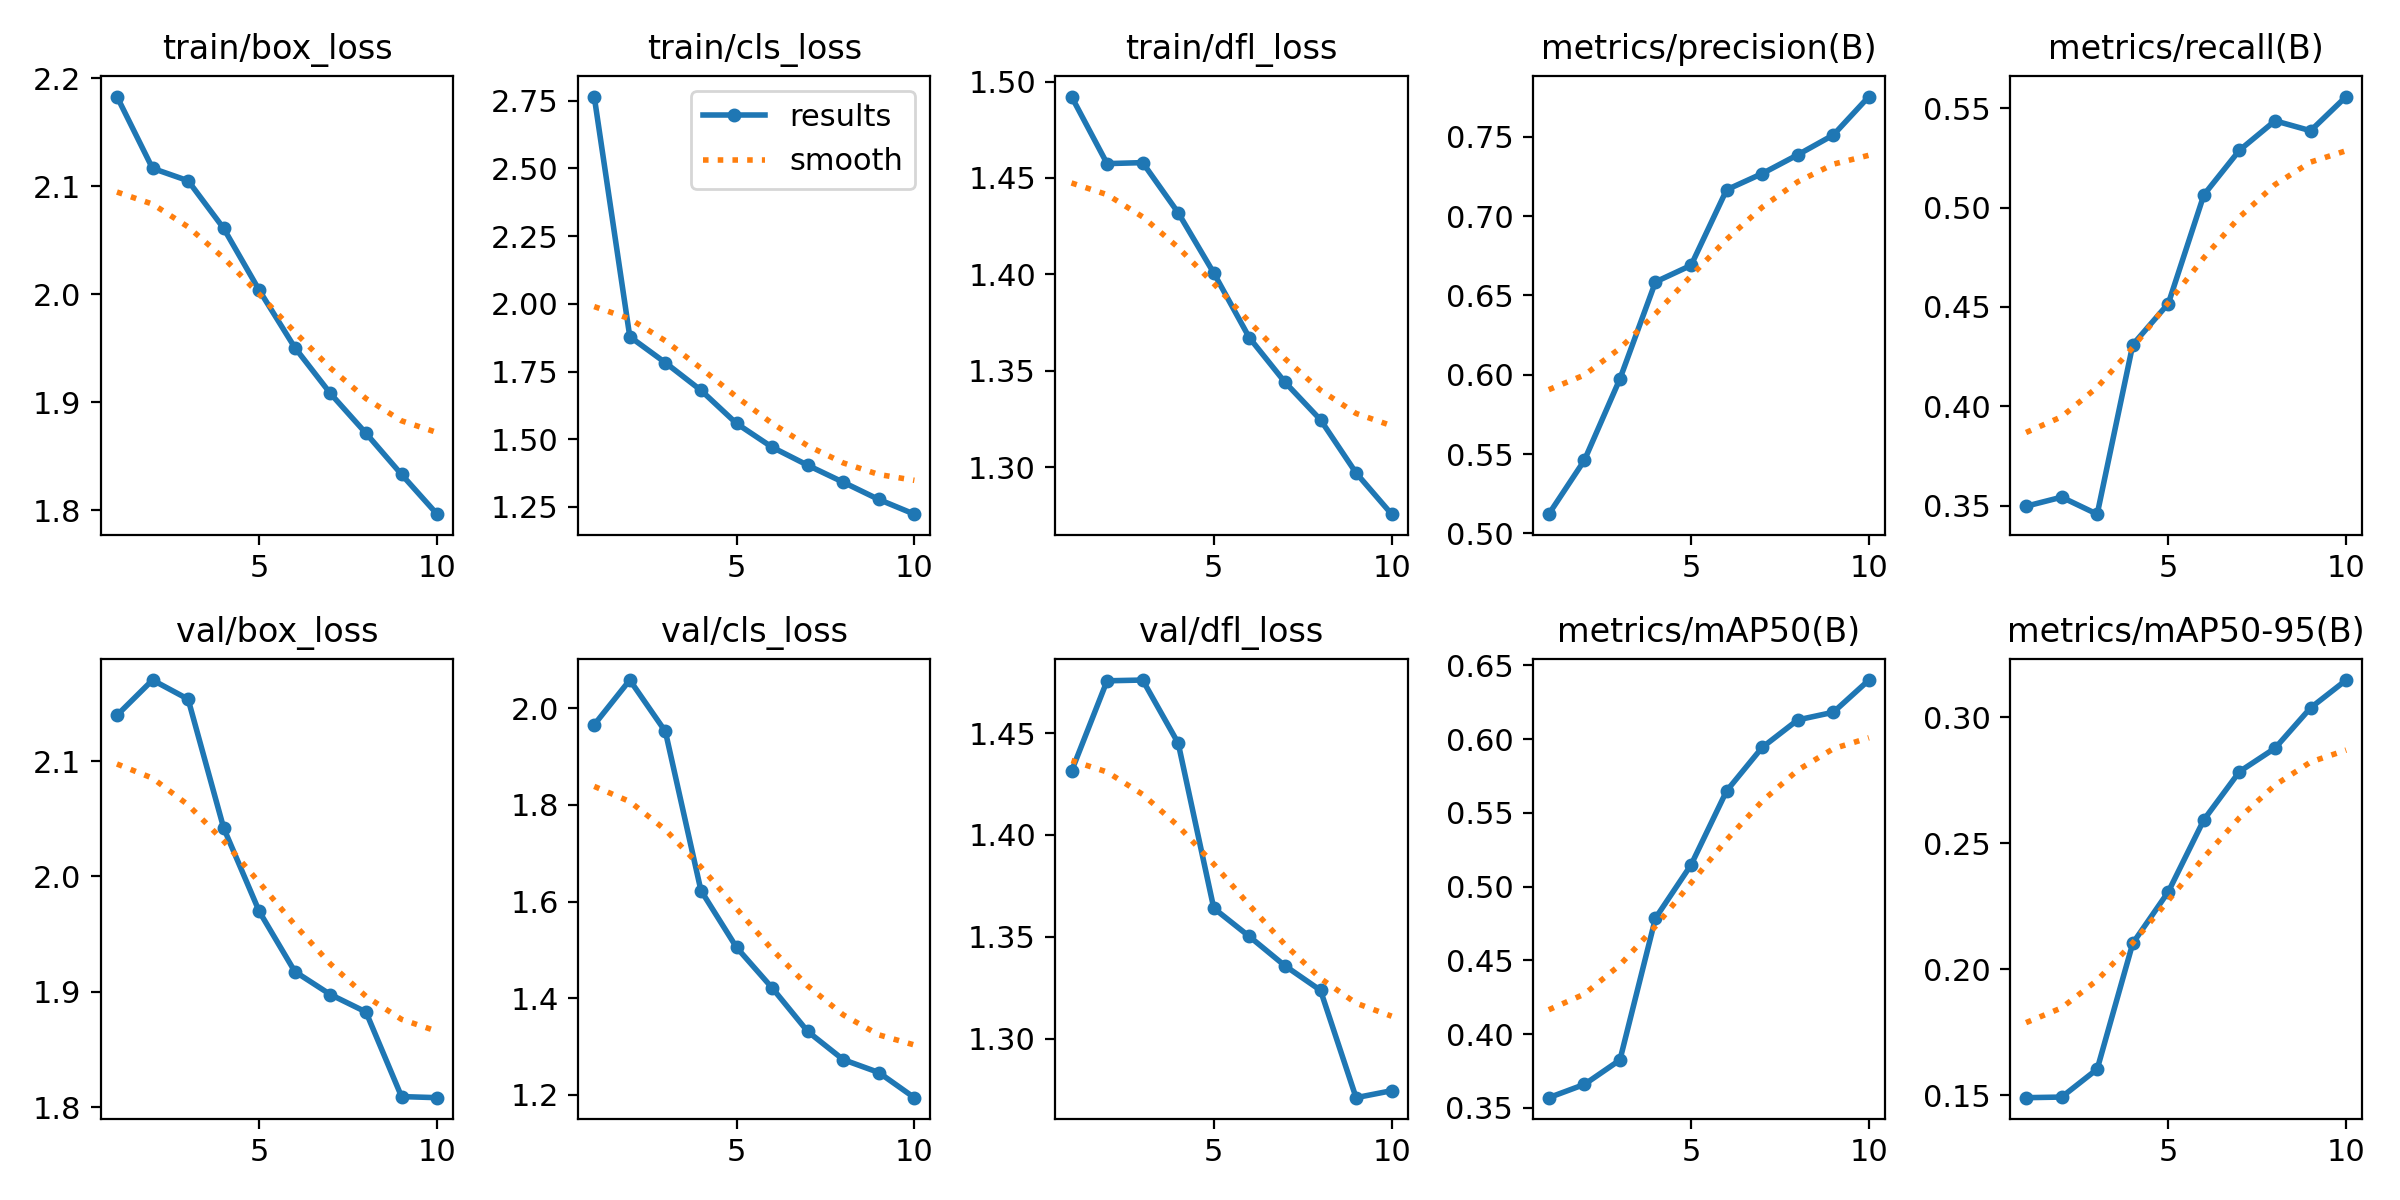

Data behind this chart, as committed beside it:
epoch, time, train/box_loss, train/cls_loss, train/dfl_loss, metrics/precision(B), metrics/recall(B), metrics/mAP50(B), metrics/mAP50-95(B), val/box_loss, val/cls_loss, val/dfl_loss, lr/pg0, lr/pg1, lr/pg2
1, 111, 2.183, 2.765, 1.492, 0.5121, 0.3497, 0.357, 0.149, 2.14, 1.966, 1.431, 0.0006646, 0.0006646, 0.0006646
2, 215.8, 2.117, 1.879, 1.457, 0.5461, 0.3543, 0.366, 0.1492, 2.17, 2.058, 1.476, 0.0012, 0.0012, 0.0012
3, 322.4, 2.105, 1.783, 1.458, 0.5974, 0.3457, 0.3825, 0.1603, 2.154, 1.952, 1.476, 0.001602, 0.001602, 0.001602
4, 426.9, 2.061, 1.681, 1.432, 0.6586, 0.431, 0.4787, 0.2102, 2.042, 1.623, 1.445, 0.001406, 0.001406, 0.001406
5, 531.2, 2.004, 1.558, 1.401, 0.669, 0.4517, 0.5148, 0.2307, 1.97, 1.505, 1.364, 0.001208, 0.001208, 0.001208
6, 636.4, 1.951, 1.471, 1.367, 0.7167, 0.5064, 0.565, 0.2593, 1.918, 1.421, 1.35, 0.00101, 0.00101, 0.00101
7, 742.6, 1.908, 1.404, 1.344, 0.7269, 0.5288, 0.5944, 0.2784, 1.898, 1.331, 1.336, 0.000812, 0.000812, 0.000812
8, 847.1, 1.871, 1.341, 1.325, 0.7387, 0.5436, 0.6131, 0.2877, 1.883, 1.273, 1.324, 0.000614, 0.000614, 0.000614
9, 951.5, 1.833, 1.278, 1.297, 0.7512, 0.5386, 0.6182, 0.3037, 1.809, 1.246, 1.271, 0.000416, 0.000416, 0.000416
10, 1056, 1.796, 1.223, 1.276, 0.7754, 0.5558, 0.6401, 0.3147, 1.808, 1.194, 1.274, 0.000218, 0.000218, 0.000218
